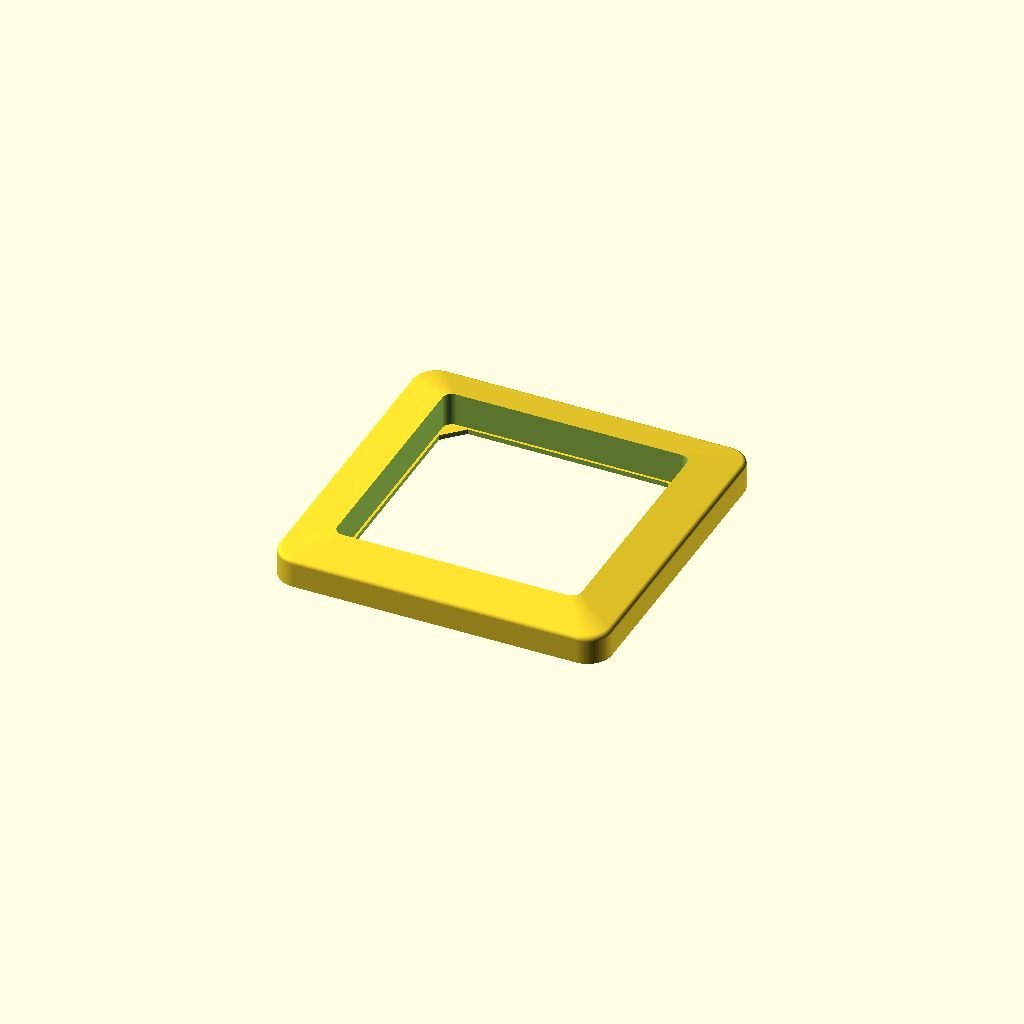
Cell 1 — every parameter at its default value.
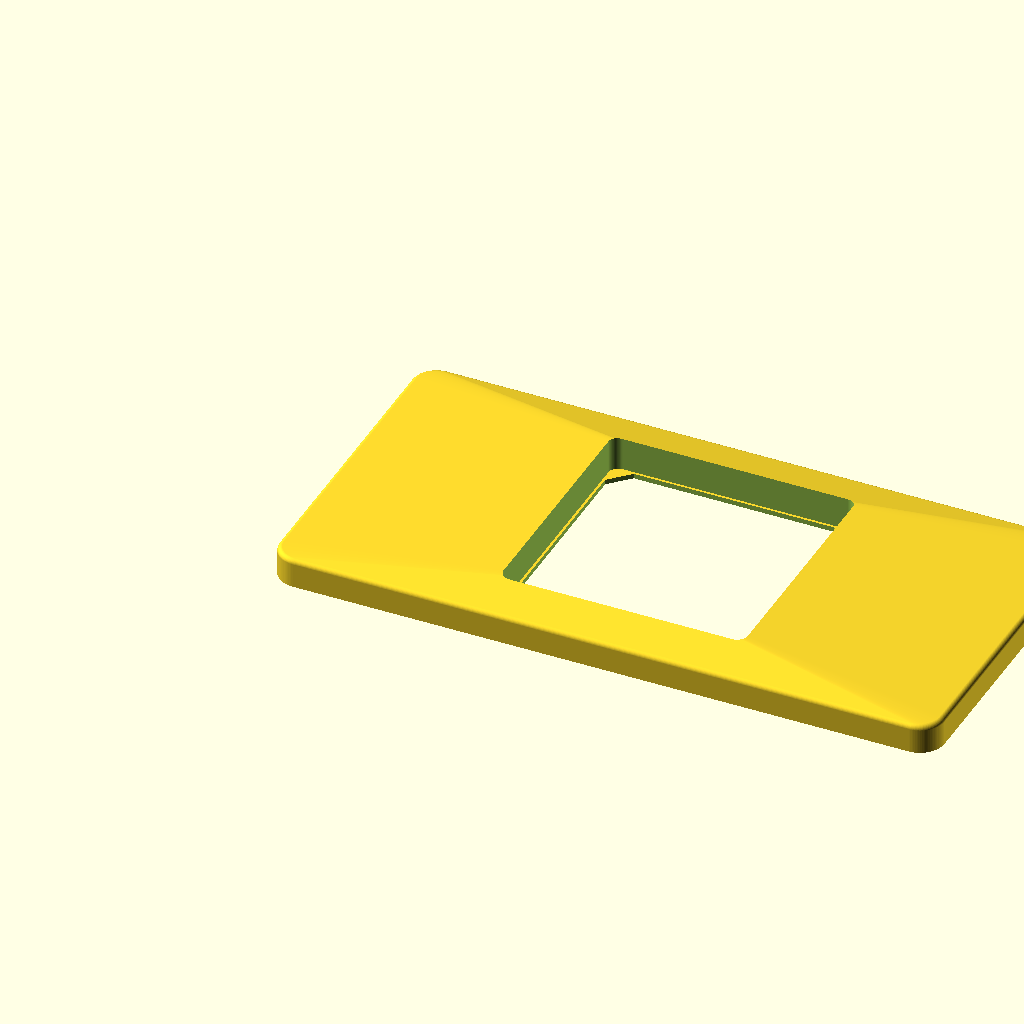
Cell 2: the same model with outerWidth = 136.
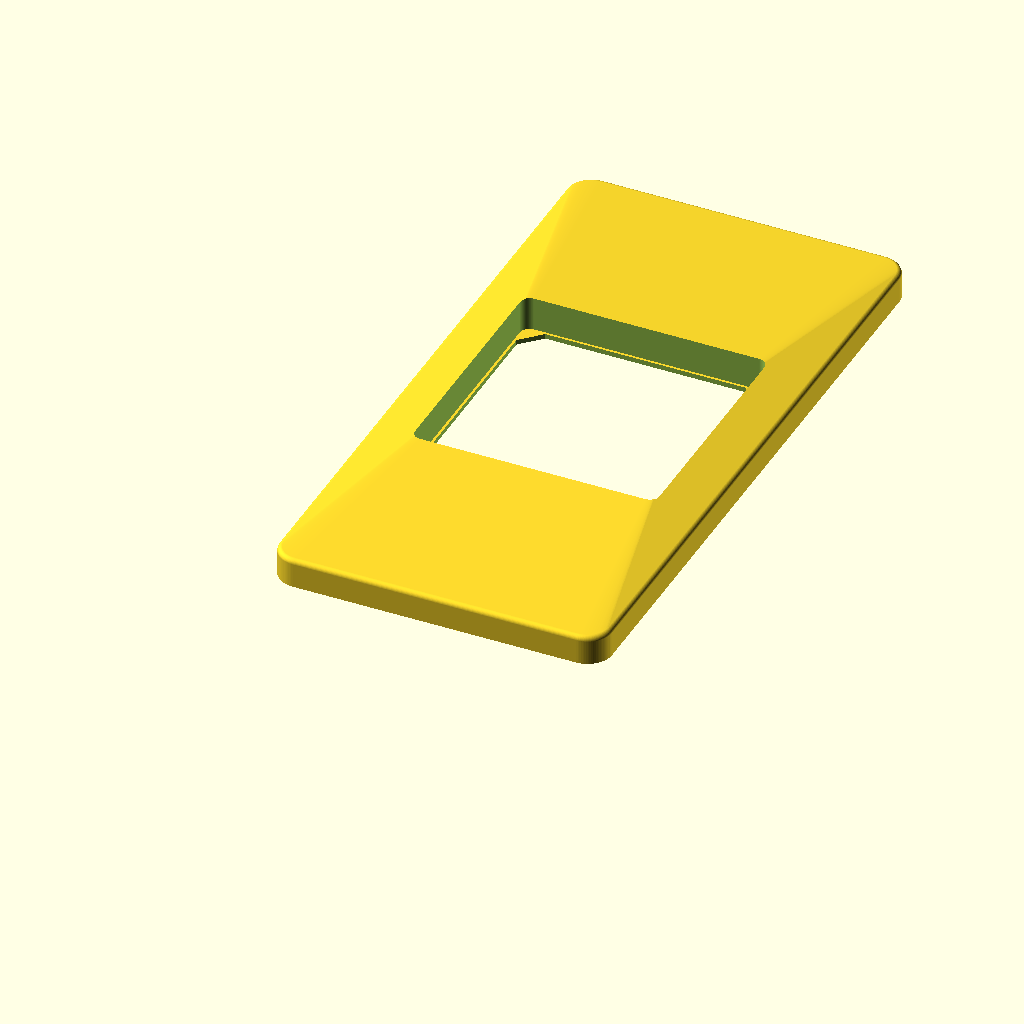
Cell 3 — outerDepth set to 136, the other parameters unchanged.
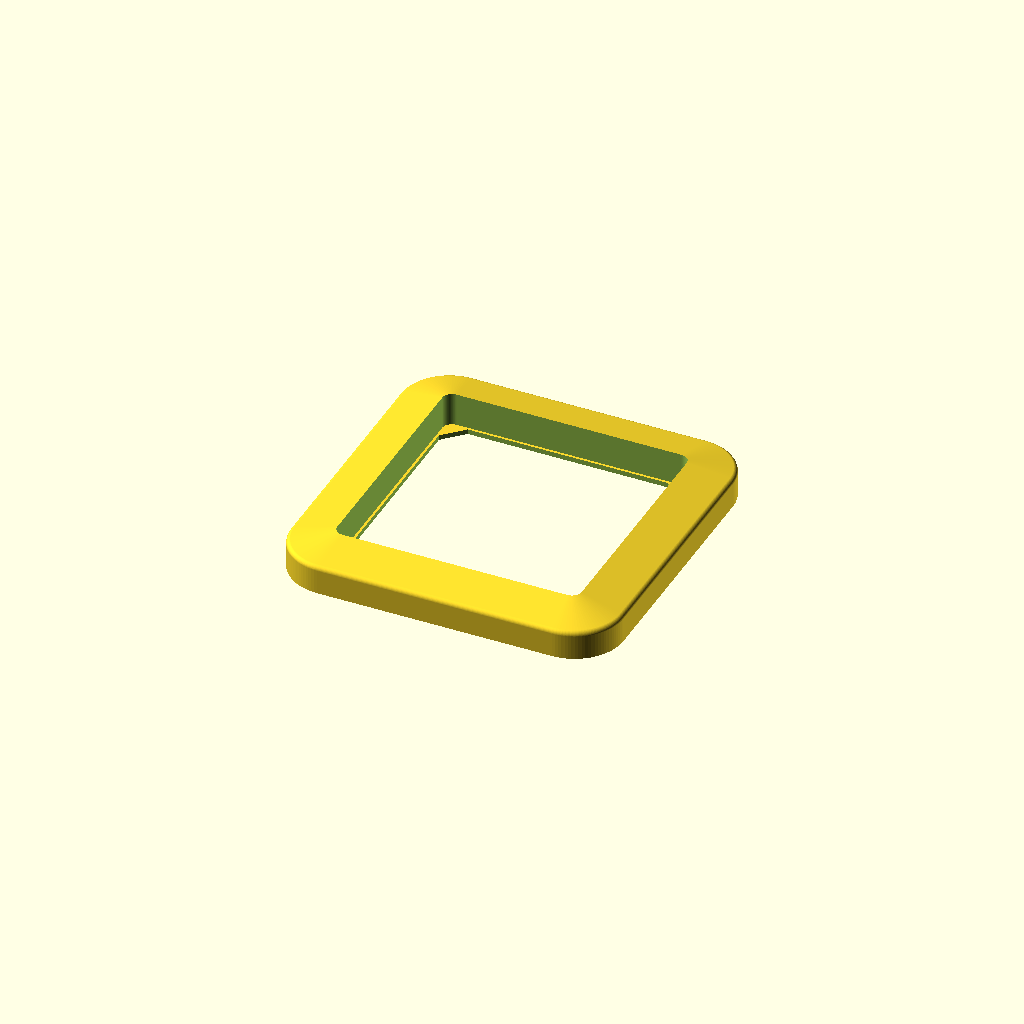
Cell 4: the same model with outerRounding = 10.
All cells are drawn from one camera (rotation 55°, 0°, 25°, orthographic, colour scheme Cornfield), so only the parameter changes between them.
Source of the model, inputs/thingiverse/files/thing-2573495/files/Frame-v1.1.scad:
// ****************************************************************************
// Socket Frame for power sockets, light switches, etc.
// Author: Peter Holzwarth
// ****************************************************************************
// https://en.wikibooks.org/wiki/OpenSCAD_User_Manual/The_OpenSCAD_Language


/* [Outer dimensions] */
// Width of the frame
outerWidth= 68;
// Height of the frame
outerDepth= 68;
// Radius of the rounding
outerRounding= 5;
// Height at the outside
outerHeight= 6;
// Upper side edge rounding
rr2= 1; // [0:5]

/* [Inner Dimensions] */
// Width of the inner space
innerWidth= 50;
// Height of the inner space
innerDepth= 50;
// Radius of the rounding of the inner space
innerRounding=2;
// Height at the inside
innerHeight= 8;
// What to show inside the frame
innerStyle="Fixing 1"; // [Fixing 1,Fixing 2,Empty,Filled]
// Width of inner fixing
innerFixingWidth=0.5;

$fn=100;

Frame();

module Frame() {
    difference() {
        hull() {
            // outer frame
            Button(outerWidth, outerDepth, outerHeight, outerRounding);
            // inner frame
            translate([(outerWidth-innerWidth)/2,(outerDepth-innerDepth)/2,0]) 
                Button(innerWidth, innerDepth, innerHeight, innerRounding);
        }
        if (innerStyle!="Filled") {
            translate([(outerWidth-innerWidth)/2,(outerDepth-innerDepth)/2,-0.01]) 
                Button(innerWidth, innerDepth, innerHeight+5, innerRounding);
        }
    }
    if (innerStyle=="Fixing 1") {
        translate([(outerWidth-innerWidth)/2-2,(outerDepth-innerDepth)/2-2,-0.01])
            difference() {
                cube([innerWidth+4,innerDepth+4,1]);
                translate([2+innerFixingWidth,2+innerFixingWidth,-0.01]) 
                    ChamferedCube([innerWidth-2*innerFixingWidth,
                            innerDepth-2*innerFixingWidth,1.1],innerRounding+2);
            }
    } else if (innerStyle=="Fixing 2") {
        translate([(outerWidth-innerWidth)/2,(outerDepth-innerDepth)/2,0])
            difference() {
                RoundedBox1(innerWidth, innerDepth, 1, 0.1);
                translate([innerFixingWidth,innerFixingWidth,-0.01]) 
                    RoundedBox1(innerWidth-2*innerFixingWidth, 
                            innerDepth-2*innerFixingWidth, 1.02, innerRounding);
            }
    }
}

// /////////////////////////////////////////////////////////////////////
// Box with rounded corners at its upper side
module Button(w, d, h, rr) {
    hull() {
        // upperside shape
        translate([0,0,h-2*rr2]) RoundedBox2(w, d, rr);
        // bottom shape
        RoundedBox1(w, d, 1, rr);
    }
}

// /////////////////////////////////////////////////////////////////////
// a box with rounded corners at its sides
// used as the bottom shape
module RoundedBox1(w, d, h, rr) {
    linear_extrude(h) hull() {
        translate([rr,rr,0]) circle(r=rr);
        translate([w-rr,rr,0]) circle(r=rr);
        translate([rr,d-rr,0]) circle(r=rr);
        translate([w-rr,d-rr,0]) circle(r=rr);
    }
}

// /////////////////////////////////////////////////////////////////////
// a box with all rounded corners
// used as the top shape
module RoundedBox2(w, d, rr) {
    hull() {
        translate([rr,rr,rr2]) Wheel(rr, rr2);
        translate([w-rr,rr,rr2]) Wheel(rr, rr2);
        translate([rr,d-rr,rr2]) Wheel(rr, rr2);
        translate([w-rr,d-rr,rr2]) Wheel(rr, rr2);
    }    
}

// /////////////////////////////////////////////////////////////////////
// a wheel
module Wheel(wr, rr) {
    rotate_extrude(convexity = 4) translate([wr-rr, 0, 0]) circle(r=rr);    
}

// /////////////////////////////////////////////////////////////////////
// a cube with chamfered edges
// dims - dimensions - x, y, z
// ch - chamfering
module ChamferedCube(dims, c) {
    linear_extrude(dims[2]) 
        polygon([[c,0],[dims[0]-c,0],[dims[0],c],[dims[0],dims[1]-c],
                [dims[0]-c,dims[1]],[c,dims[1]],[0,dims[1]-c],[0,c]], 
                [[0,1,2,3,4,5,6,7]], convexity = 4);
}
Customizer parameters (derived from the source; name, type, default, range or options):
outerWidth: number, default 68
outerDepth: number, default 68
outerRounding: number, default 5
outerHeight: number, default 6
rr2: number, default 1, range 0 to 5
innerWidth: number, default 50
innerDepth: number, default 50
innerRounding: number, default 2
innerHeight: number, default 8
innerStyle: string, default "Fixing 1", options "Fixing 1", "Fixing 2", "Empty", "Filled"
innerFixingWidth: number, default 0.5
